Dataset: data (GitHub, HITSNINJA/Mobilenet_Image_Classification). Classes: glioma tumor, meningioma tumor, no tumor, pituitary tumor.

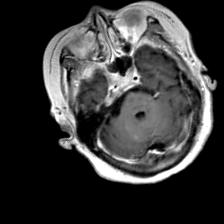
Label: pituitary tumor

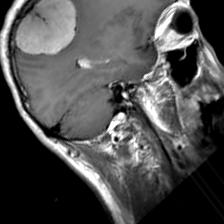
Label: meningioma tumor

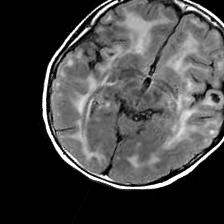
Label: no tumor

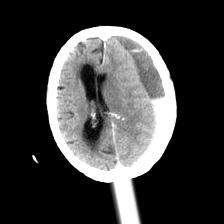
Label: no tumor

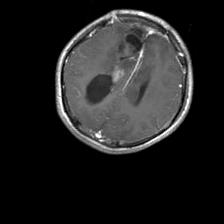
Label: glioma tumor

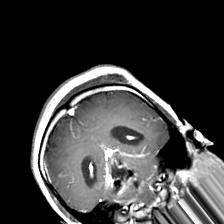
Label: glioma tumor
